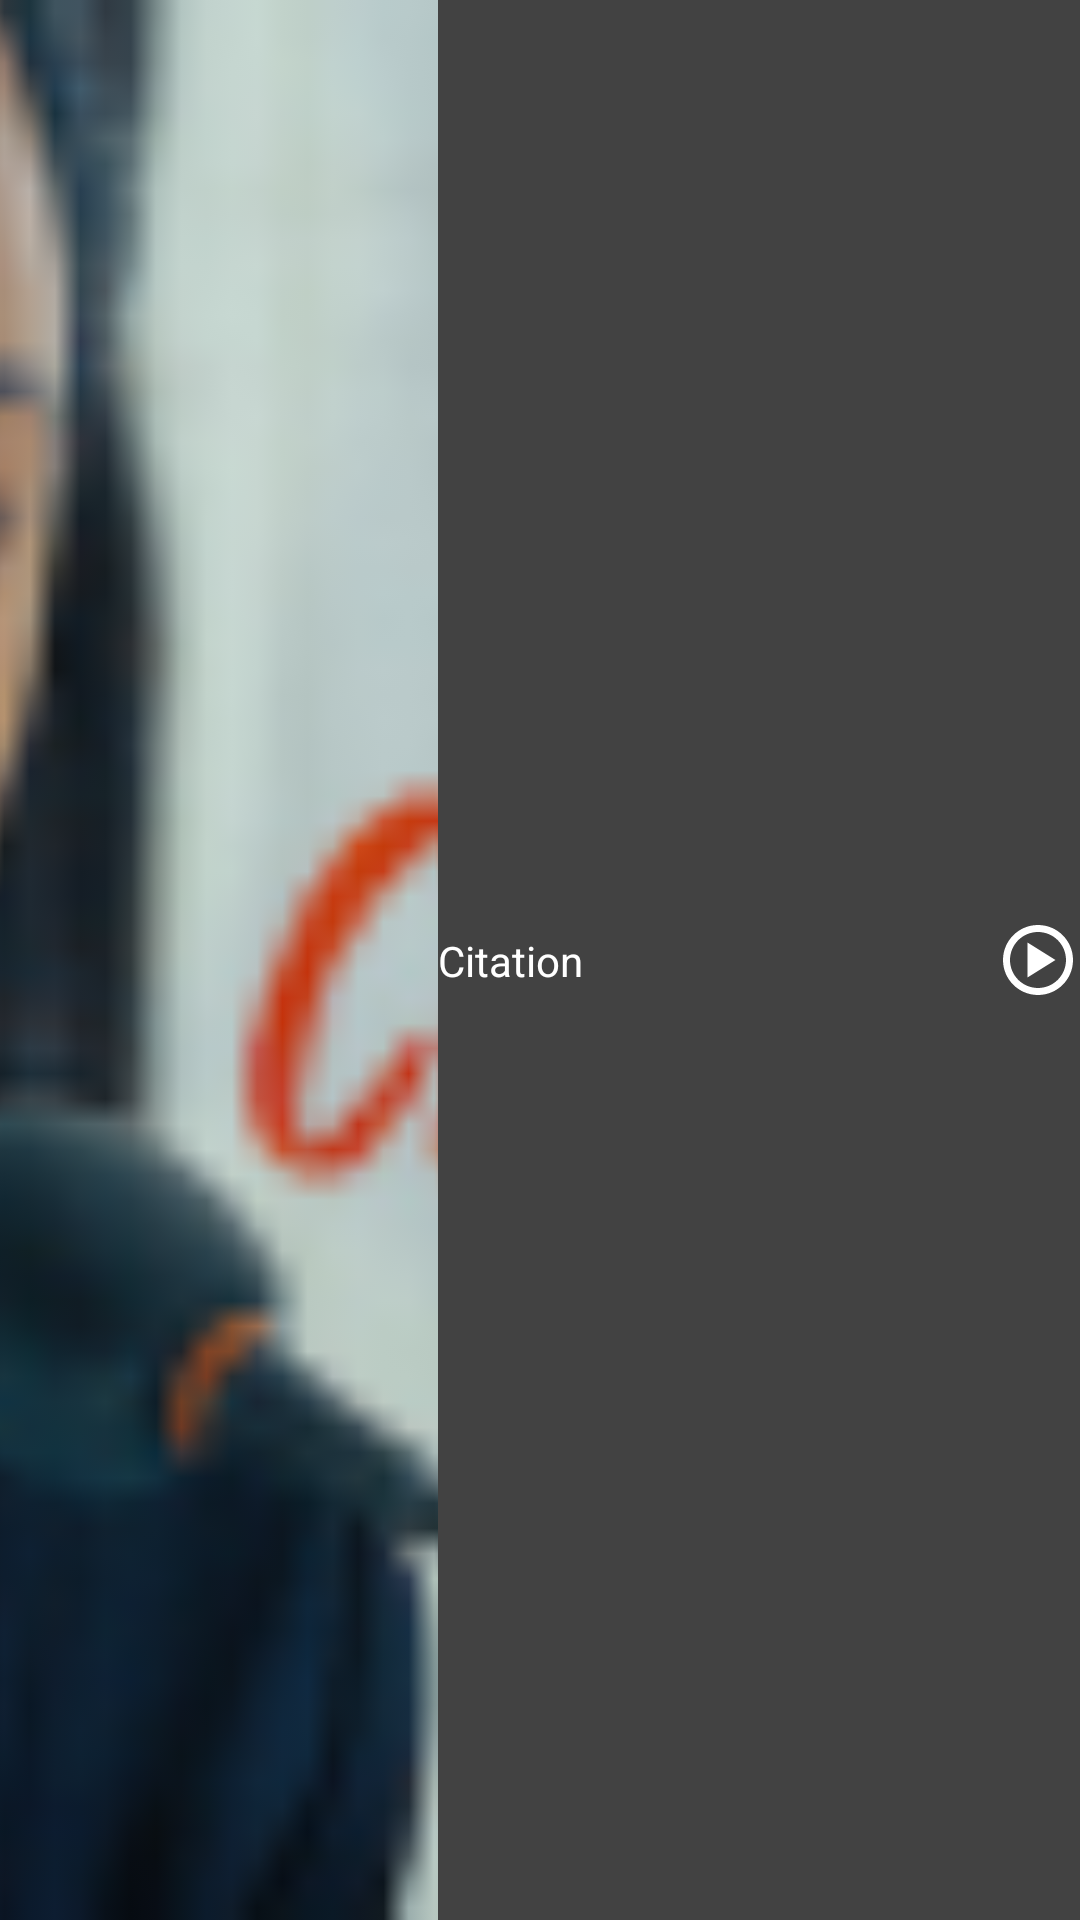

Produce the Android XML layout that renders to this screen, including the resource entries it uses.
<!-- AndroidManifest.xml: application theme Theme.NetflixClone -->
<!-- res/layout/search_list_item.xml -->
<?xml version="1.0" encoding="utf-8"?>
<androidx.constraintlayout.widget.ConstraintLayout xmlns:android="http://schemas.android.com/apk/res/android"
    xmlns:app="http://schemas.android.com/apk/res-auto"
    xmlns:tools="http://schemas.android.com/tools"
    android:layout_width="match_parent"
    android:layout_height="@dimen/_76sdp"
    android:background="@drawable/search_list_item_background">


    <ImageView
        android:id="@+id/search_list_image"
        android:layout_width="wrap_content"
        android:layout_height="@dimen/_76sdp"
        android:scaleType="centerCrop"
        app:layout_constraintBottom_toBottomOf="parent"
        app:layout_constraintStart_toStartOf="parent"
        app:layout_constraintTop_toTopOf="parent"
        app:srcCompat="@drawable/search_list_item_image" />

    <TextView
        android:id="@+id/search_list_title"
        android:layout_width="wrap_content"
        android:layout_height="wrap_content"
        android:layout_marginStart="@dimen/_8sdp"
        android:text="@string/citation"
        android:textColor="@color/white"
        app:layout_constraintBottom_toBottomOf="parent"
        app:layout_constraintStart_toEndOf="@+id/search_list_image"
        app:layout_constraintTop_toTopOf="parent" />

    <ImageButton
        android:id="@+id/search_play_button"
        android:layout_width="wrap_content"
        android:layout_height="wrap_content"
        android:layout_marginEnd="@dimen/_8sdp"
        android:background="@android:color/transparent"
        android:src="@drawable/ic_search_list_item_play_circle"
        app:layout_constraintBottom_toBottomOf="parent"
        app:layout_constraintEnd_toEndOf="parent"
        app:layout_constraintTop_toTopOf="parent" />
</androidx.constraintlayout.widget.ConstraintLayout>
<!-- resources referenced by this layout -->
<resources>
  <color name="white">#FFFFFFFF</color>
  <!-- drawable ic_search_list_item_play_circle (drawable) -->
  <vector xmlns:android="http://schemas.android.com/apk/res/android"
      android:width="28dp"
      android:height="28dp"
      android:viewportWidth="28"
      android:viewportHeight="28">
    <path
        android:pathData="M14,2.333C7.567,2.333 2.333,7.567 2.333,14C2.333,20.433 7.567,25.667 14,25.667C20.433,25.667 25.667,20.433 25.667,14C25.667,7.567 20.433,2.333 14,2.333ZM14,23.333C8.854,23.333 4.667,19.146 4.667,14C4.667,8.854 8.854,4.667 14,4.667C19.146,4.667 23.333,8.854 23.333,14C23.333,19.146 19.146,23.333 14,23.333Z"
        android:fillColor="#ffffff"/>
    <path
        android:pathData="M10.5,19.833L19.833,14L10.5,8.167V19.833Z"
        android:fillColor="#ffffff"/>
  </vector>
  <!-- drawable search_list_item_background (drawable) -->
  <vector xmlns:android="http://schemas.android.com/apk/res/android"
      android:width="375dp"
      android:height="76dp"
      android:viewportWidth="375"
      android:viewportHeight="76">
      <group>
          <clip-path android:pathData="M0 0H375V76H0V0Z" />
  
          <path
              android:fillColor="#424242"
              android:pathData="M0 0V76H375V0" />
  
      </group>
  
  </vector>
  <!-- drawable search_list_item_image: png bitmap (drawable, 22727 bytes) -->
  <string name="citation">Citation</string>
  <style name="Theme.NetflixClone" parent="Theme.MaterialComponents.DayNight.DarkActionBar">
          
          <item name="colorPrimary">@color/purple_500</item>
          <item name="colorPrimaryVariant">@color/purple_700</item>
          <item name="colorOnPrimary">@color/white</item>
          
          <item name="colorSecondary">@color/teal_200</item>
          <item name="colorSecondaryVariant">@color/teal_700</item>
          <item name="colorOnSecondary">@color/black</item>
          
          <item name="android:statusBarColor" tools:targetApi="l">?attr/colorPrimaryVariant</item>
          
      </style>
  <color name="purple_500">#FF6200EE</color>
  <color name="purple_700">#FF3700B3</color>
  <color name="teal_200">#FF03DAC5</color>
  <color name="teal_700">#FF018786</color>
  <color name="black">#FF000000</color>
</resources>
